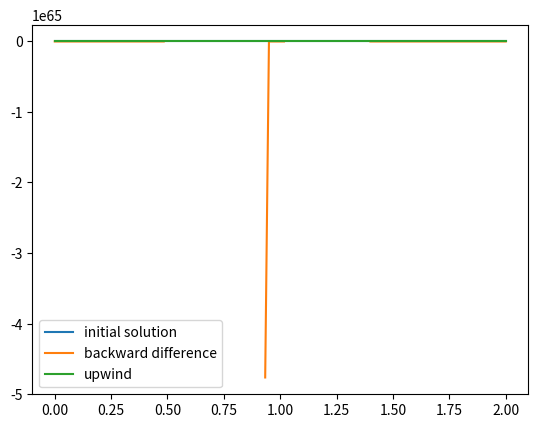

Reproduce this figure in Python.
import numpy as np
import matplotlib.pyplot as plt

nx = 121 # no of grid points
nt = 30 # no of time steps
l = 2 # domain length
dx = l/(nx-1) # delta x
#dt = nt/1000 # delta t

u = -1*np.ones(nx) # solution array
u[int(.5/dx):int(1/dx+1)] = -2 # initial condition

cfl = 0.9
c = np.max(np.abs(u))
dt = cfl*dx/(c+1e-6) # delta t, DrZGan approach

def nonlinearconvection(u,nx,nt,dx,dt):
    un = np.ones(nx) # temp soln array
    for n in range(nt): # solving in time
        un = u.copy()
        u[1:] = un[1:]-un[1:]*dt/dx*(un[1:]-un[:-1])

    return u

def nonlinearconvectionup(u,nx,nt,dx,dt): # flux splitting upwind scheme
    un = np.ones(nx) # temp soln array

    for n in range(nt): # solving in time
        un = u.copy()
        
        uplus = np.maximum(un/(np.abs(un)+1e-6),0.0)
        uminus = np.maximum(-un/(np.abs(un)+1e-6),0.0)

        # F_i+1/2 = u_i*a_i^+ + u_i+1*a_i+1^-, a is characteristic speed
        F = un[:-1]*uplus[:-1] + un[1:]*uminus[1:]

        u[1:-1] = un[1:-1]-un[1:-1]*dt/dx*(F[1:] - F[:-1])

    return u

plt.plot(np.linspace(0,l,nx),u,label = 'initial solution') # plot after nt
plt.legend()
plt.show()

nonlinearconvection(u,nx,nt,dx,dt)
plt.plot(np.linspace(0,l,nx),u,label = 'backward difference') # plot after nt
plt.legend()
plt.show()

u = -1*np.ones(nx) # solution array for 
u[int(.5/dx):int(1/dx+1)] = -2 # initial condition

nonlinearconvectionup(u,nx,nt,dx,dt)
plt.plot(np.linspace(0,l,nx),u,label = 'upwind') # plot after upwind scheme
plt.legend()
plt.show()